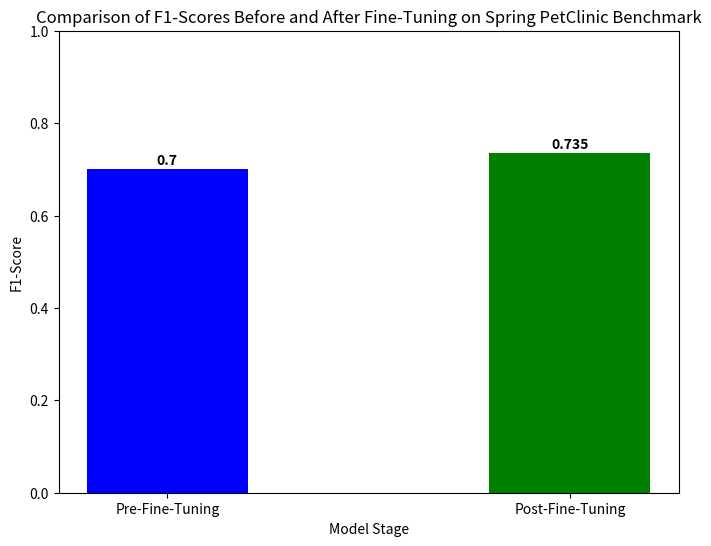

Python code for this plot:
import matplotlib.pyplot as plt

# Data for the bar chart
categories = ['Pre-Fine-Tuning', 'Post-Fine-Tuning']
f1_scores = [0.70, 0.735]

# Create the bar chart
plt.figure(figsize=(8, 6))
plt.bar(categories, f1_scores, color=['blue', 'green'], width=0.4)

# Add labels and title
plt.xlabel('Model Stage')
plt.ylabel('F1-Score')
plt.title('Comparison of F1-Scores Before and After Fine-Tuning on Spring PetClinic Benchmark')
plt.ylim(0, 1)  # Set y-axis limit for better visualization

# Add value labels on top of the bars
for i, v in enumerate(f1_scores):
    plt.text(i, v + 0.01, str(v), ha='center', fontweight='bold')

# Save the figure to a file (you can include this image in your LaTeX report)
plt.savefig('f1_score_comparison_spring.png')

# Optionally display the plot
plt.show()